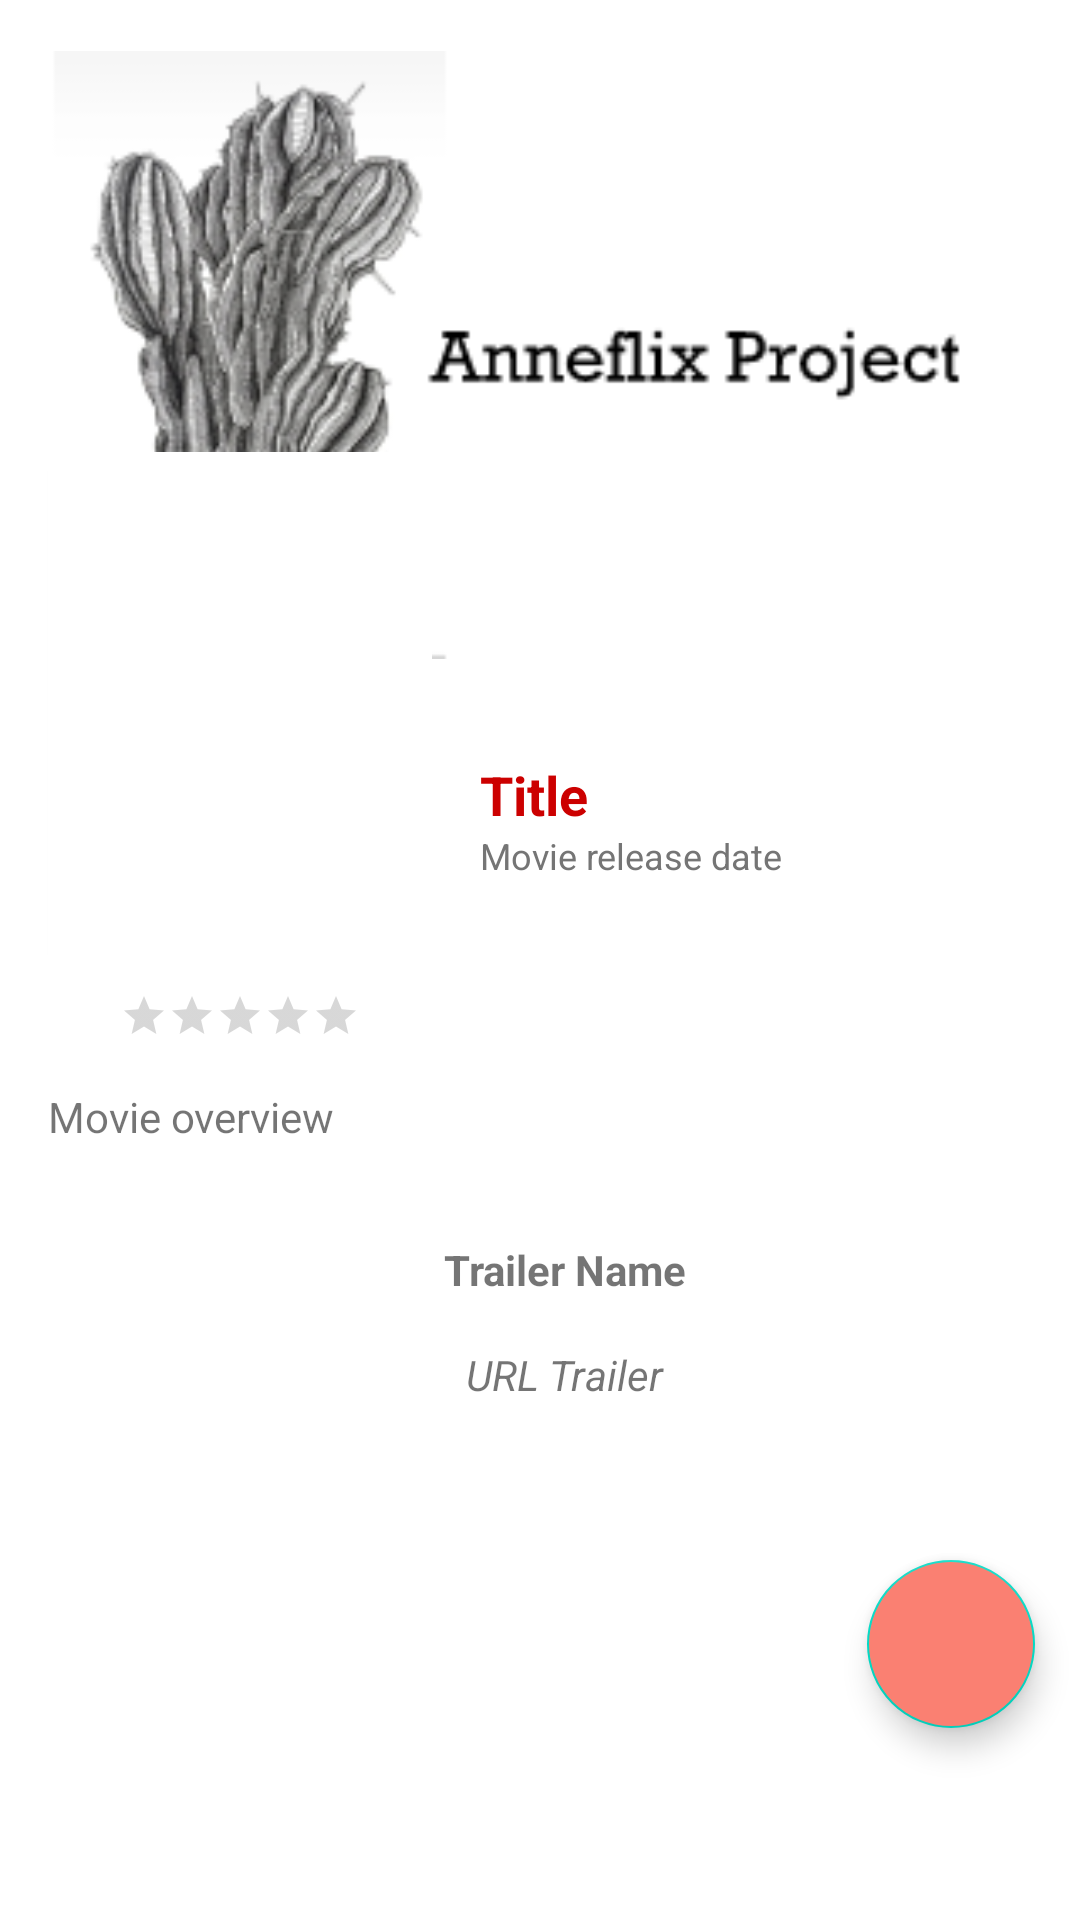

Reconstruct the res/layout file that produces this screen, plus the resources it refers to.
<!-- AndroidManifest.xml: application theme Theme.AnneflixProject.Light -->
<!-- res/layout/movie_fragment.xml -->
<?xml version="1.0" encoding="utf-8"?>
<androidx.constraintlayout.widget.ConstraintLayout xmlns:android="http://schemas.android.com/apk/res/android"
    android:layout_width="match_parent"
    android:layout_height="match_parent"
    xmlns:app="http://schemas.android.com/apk/res-auto">

    <androidx.core.widget.NestedScrollView xmlns:android="http://schemas.android.com/apk/res/android"
        xmlns:app="http://schemas.android.com/apk/res-auto"
        android:layout_width="match_parent"
        android:layout_height="match_parent"
        android:fillViewport="true">

        <androidx.constraintlayout.widget.ConstraintLayout
            android:layout_width="match_parent"
            android:layout_height="wrap_content"
            android:layout_marginBottom="48dp">

            <ImageView
                android:id="@+id/movie_backdrop"
                android:layout_width="0dp"
                android:layout_height="0dp"
                android:src="@mipmap/img_cactus_test_foreground"
                app:layout_constraintBottom_toBottomOf="@+id/backdrop_guideline"
                app:layout_constraintEnd_toEndOf="parent"
                app:layout_constraintStart_toStartOf="parent"
                app:layout_constraintTop_toTopOf="parent" />

            <androidx.cardview.widget.CardView
                android:id="@+id/movie_poster_card"
                android:layout_width="128dp"
                android:layout_height="172dp"
                android:layout_marginStart="16dp"
                android:layout_marginEnd="8dp"
                app:cardCornerRadius="4dp"
                app:layout_constraintBottom_toBottomOf="@+id/backdrop_guideline"
                app:layout_constraintStart_toStartOf="parent"
                app:layout_constraintTop_toBottomOf="@id/backdrop_guideline">

                <ImageView
                    android:id="@+id/movie_poster"
                    android:src="@mipmap/img_girafe_test"
                    android:layout_width="match_parent"
                    android:layout_height="match_parent" />

            </androidx.cardview.widget.CardView>

            <androidx.constraintlayout.widget.Guideline
                android:id="@+id/backdrop_guideline"
                android:layout_width="wrap_content"
                android:layout_height="wrap_content"
                android:orientation="horizontal"
                app:layout_constraintGuide_percent="0.4" />

            <TextView
                android:id="@+id/movie_title"
                android:layout_width="0dp"
                android:layout_height="wrap_content"
                android:layout_marginStart="16dp"
                android:layout_marginTop="16dp"
                android:layout_marginEnd="16dp"
                android:text="@string/Def_title"
                android:textColor="@android:color/holo_red_dark"
                android:textSize="18sp"
                android:textStyle="bold"
                app:layout_constraintEnd_toEndOf="parent"
                app:layout_constraintStart_toEndOf="@+id/movie_poster_card"
                app:layout_constraintTop_toBottomOf="@+id/backdrop_guideline" />

            <TextView
                android:id="@+id/movie_release_date"
                android:layout_width="wrap_content"
                android:layout_height="wrap_content"
                android:text="@string/Def_movie_release_date"
                android:textColor="#757575"
                android:textSize="12sp"
                app:layout_constraintStart_toStartOf="@+id/movie_title"
                app:layout_constraintTop_toBottomOf="@+id/movie_title" />

            <androidx.constraintlayout.widget.Barrier
                android:id="@+id/movie_poster_title_barrier"
                android:layout_width="wrap_content"
                android:layout_height="wrap_content"
                app:barrierDirection="bottom"
                app:constraint_referenced_ids="movie_rating,movie_release_date" />

            <TextView
                android:id="@+id/movie_overview"
                android:layout_width="match_parent"
                android:layout_height="wrap_content"
                android:text="@string/Def_movie_overview"
                android:layout_marginStart="16dp"
                android:layout_marginTop="16dp"
                android:layout_marginEnd="16dp"
                app:layout_constraintEnd_toEndOf="parent"
                app:layout_constraintStart_toStartOf="parent"
                app:layout_constraintTop_toBottomOf="@+id/movie_poster_title_barrier" />

            <RatingBar
                android:id="@+id/movie_rating"
                style="@style/Widget.AppCompat.RatingBar.Small"
                android:layout_width="wrap_content"
                android:layout_height="wrap_content"
                android:layout_marginTop="8dp"
                app:layout_constraintEnd_toEndOf="@+id/movie_poster_card"
                app:layout_constraintStart_toStartOf="@+id/movie_poster_card"
                app:layout_constraintTop_toBottomOf="@+id/movie_poster_card" />

            <TextView
                android:id="@+id/trailer_name"
                android:text="@string/Def_trailer_name"
                android:layout_width="match_parent"
                android:layout_height="wrap_content"
                android:layout_marginStart="32dp"
                android:layout_marginTop="32dp"
                android:layout_marginEnd="16dp"
                android:textStyle="bold"
                android:gravity="center"
                app:layout_constraintTop_toBottomOf="@id/movie_overview"
                app:layout_constraintRight_toRightOf="parent"
                app:layout_constraintLeft_toLeftOf="parent"/>

            <TextView
                android:id="@+id/trailer_url"
                android:text="@string/Def_trailer_url"
                android:layout_width="match_parent"
                android:layout_height="wrap_content"
                android:layout_marginStart="32dp"
                android:layout_marginTop="16dp"
                android:layout_marginEnd="16dp"
                android:textStyle="italic"
                android:gravity="center"
                android:autoLink="web"
                app:layout_constraintTop_toBottomOf="@id/trailer_name"
                app:layout_constraintRight_toRightOf="parent"
                app:layout_constraintLeft_toLeftOf="parent"/>


        </androidx.constraintlayout.widget.ConstraintLayout>
    </androidx.core.widget.NestedScrollView>

    <com.google.android.material.floatingactionbutton.FloatingActionButton
        android:id="@+id/moviefragment_fav_btn"
        android:layout_width="wrap_content"
        android:layout_height="wrap_content"
        android:layout_marginBottom="64dp"
        android:layout_marginEnd="15dp"
        android:backgroundTint="@color/saumon"
        android:src="@drawable/ic_favorite_empty"
        app:tint="@color/dark_comp_green"
        app:layout_constraintBottom_toBottomOf="parent"
        app:layout_constraintRight_toRightOf="parent" />

</androidx.constraintlayout.widget.ConstraintLayout>

<!-- resources referenced by this layout -->
<resources>
  <color name="dark_comp_green">#071C11</color>
  <color name="saumon">#FA8072</color>
  <!-- mipmap img_cactus_test_foreground: png bitmap (mipmap-xhdpi, 31602 bytes) -->
  <!-- mipmap img_girafe_test (mipmap-anydpi-v26) -->
  <?xml version="1.0" encoding="utf-8"?>
  <adaptive-icon xmlns:android="http://schemas.android.com/apk/res/android">
      <background android:drawable="@drawable/img_girafe_test_background"/>
      <foreground android:drawable="@mipmap/img_girafe_test_foreground"/>
  </adaptive-icon>
  <string name="Def_movie_overview">Movie overview</string>
  <string name="Def_movie_release_date">Movie release date</string>
  <string name="Def_title">Title</string>
  <string name="Def_trailer_name">Trailer Name</string>
  <string name="Def_trailer_url">URL Trailer</string>
  <style name="Theme.AnneflixProject.Light" parent="Theme.MaterialComponents.DayNight.NoActionBar">
          
  
          
          <item name="colorPrimary">@color/dark_bleu_petrole</item>
          <item name="colorPrimaryVariant">@color/black</item>
          <item name="colorOnPrimary">@color/red_one</item>
          
          <item name="colorSecondary">@color/teal_200</item>
          <item name="colorSecondaryVariant">@color/teal_700</item>
          <item name="colorOnSecondary">@color/black</item>
          
          <item name="android:statusBarColor" tools:targetApi="l">?attr/colorPrimaryVariant</item>
          
      </style>
  <color name="dark_bleu_petrole">#11292E</color>
  <color name="black">#FF000000</color>
  <color name="red_one">#FF5252</color>
  <color name="teal_200">#FF03DAC5</color>
  <color name="teal_700">#FF018786</color>
</resources>
